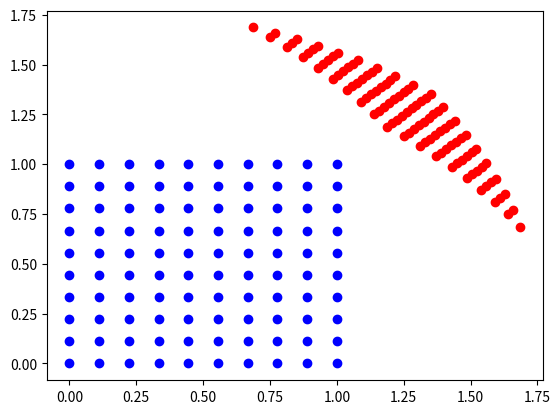

This chart was generated by the following Python code: (Note: this script raises an exception after producing the figure.)
import numpy as np
import scipy as sp
import pylab as plt
import math

from mpl_toolkits import mplot3d

from mpl_toolkits.mplot3d.art3d import Poly3DCollection, Line3DCollection
from mpl_toolkits.mplot3d import Axes3D

import numpy as np
import matplotlib.pyplot as plt

def point_plot():
    # create x,y
    xx, yy = np.meshgrid(range(3), range(3))

    # calculate corresponding z
    z = 0.5 * xx

    plt3d = plt.figure().gca(projection='3d')
    # plot the surface
    plt3d.plot_surface(xx, yy, z, alpha=0.2)

    # calculate corresponding z
    z = yy

    # plot the surface
    plt3d.plot_surface(xx, yy, z, alpha=0.2)
    #plt.show()

    # calculate corresponding z
    z = -1*yy -1*xx + 4
    # plot the surface
    plt3d.plot_surface(xx, yy, z, alpha=0.2)
 

    ax = plt.gca()
    ax.hold(True)

    coordinates = np.array([[0,0,0],[1,0,0],[0,1,0],[1,1,0],[0,0,1],[1,0,1],[0,1,1],[1,1,1]])   
    print(coordinates.shape)
    #ax.scatter3D(coordinates[:,0], coordinates[:,1], coordinates[:,2],c="r"); 
    #plt.show()

    #shift x by 3

    for k in range(coordinates.shape[0]):
        if coordinates[k,2] == 1:
           coordinates[k,0] += 1

   
    #shift y by 3

    for k in range(coordinates.shape[0]):
        if coordinates[k,2] == 1:
           coordinates[k,0] += 1
           coordinates[k,1] += 1 
    ax.scatter3D(coordinates[:,0], coordinates[:,1], coordinates[:,2],c="b"); 
    plt.show()
   
    #Data for a three-dimensional line
    #zline = np.linspace(0, 15, 1000)
    #xline = np.sin(zline)
    #yline = np.cos(zline)
    #ax.plot3D(xline, yline, zline, 'gray')

    # Data for three-dimensional scattered points
    #zdata = 15 * np.random.random(100)
    #xdata = np.sin(zdata) + 0.1 * np.random.randn(100)
    #ydata = np.cos(zdata) + 0.1 * np.random.randn(100)
    #ax.scatter3D(xdata, ydata, zdata, c=zdata, cmap='Greens'); 
    #plt.show()


def create_xy_1(a=0,b=4,c=0,d=4,Nx = 10,Ny = 10):
    x = np.linspace(a,b,Nx)
    y = np.linspace(c,d,Ny)
    xx,yy = np.meshgrid(x,y)
    return xx,yy

def x_2_func_line(x,y,a,c,A,C,K):
    P = 1 + ((A+C)/(A*C))
    print("P = "+str(P))
    T1 = (P*A-1)/(P*A)
    print("T1 = "+str(T1))
    T2 = (P*C-1)/(P*C)
    print("T2 = "+str(T2)) 
    PA_inv = 1.0/(P*A)
    PC_inv = 1.0/(P*C)
    print("PA_inv = "+str(PA_inv))
    print("PC_inv = "+str(PC_inv))
    x2 = (x-a)*T1 - (y-c)*PA_inv + K*PA_inv
    y2 = (y-c)*T2 - (x-a)*PC_inv + K*PC_inv
    return x2,y2

def create_xy_2_line(xx, yy,a=0.0, c=0.0, A=2, C=1.0, K = 8):
    xx2 = np.zeros(xx.shape,dtype=float)
    yy2 = np.zeros(yy.shape,dtype=float)
    #print(xx2)
    #print(yy2)
    for i in range(xx.shape[0]):
        for j in range(yy.shape[1]):
            xx2[i,j],yy2[i,j] = x_2_func_line(xx[i,j],yy[i,j],a,c,A,C,K)
    return xx2,yy2

def func_p(xx2,yy2,K=8):
    zz2 = -xx2-yy2 + K
    return zz2

def plot_figures(xx,yy,xx2,yy2,zz2,K=8):
    

    #PLOT PLANE
    ############################################################
    # create x,y
    xx_new, yy_new = np.meshgrid(range(7), range(7))

    # calculate corresponding z
    z = -1*yy_new -1*xx_new + K

    plt3d = plt.figure().gca(projection='3d')
    plt3d.plot_surface(xx2, yy2, zz2, alpha=0.2)

    #plt3d.plot_surface(xx_new, yy_new, z, alpha=0.2)

    ax = plt.gca()
    ax.hold(True)
    ############################################################
    
    #ax.scatter3D(xx2.flatten(), yy2.flatten(), zz2.flatten() ,c="b",alpha=0.2); 
    #ax.scatter3D(xx.flatten(), yy.flatten(), np.zeros((len(yy.flatten()),),dtype=float) ,c="r",alpha=0.2); 
    
    #PLOT VOLUME
    ############################################################
    volume = np.zeros((8,3),dtype=float)

    volume[0,0] = xx[0,0]
    volume[0,1] = yy[0,0]
    volume[1,0] = xx[0,-1]
    volume[1,1] = yy[0,-1]
    volume[2,0] = xx[-1,0]
    volume[2,1] = yy[-1,0]
    volume[3,0] = xx[-1,-1]
    volume[3,1] = yy[-1,-1]

    volume[4,0] = xx2[0,0]
    volume[4,1] = yy2[0,0]
    volume[4,2] = zz2[0,0]
    volume[5,0] = xx2[0,-1]
    volume[5,1] = yy2[0,-1]
    volume[5,2] = zz2[0,-1]
    volume[6,0] = xx2[-1,0]
    volume[6,1] = yy2[-1,0]
    volume[6,2] = zz2[-1,0]
    volume[7,0] = xx2[-1,-1]
    volume[7,1] = yy2[-1,-1]
    volume[7,2] = zz2[-1,-1]

    ax.plot3D(np.array([volume[0,0],volume[1,0]]), np.array([volume[0,1],volume[1,1]]), np.array([volume[0,2],volume[1,2]]), 'black') 
    ax.plot3D(np.array([volume[1,0],volume[3,0]]), np.array([volume[1,1],volume[3,1]]), np.array([volume[1,2],volume[3,2]]), 'black',ls="--") 
    ax.plot3D(np.array([volume[3,0],volume[2,0]]), np.array([volume[3,1],volume[2,1]]), np.array([volume[3,2],volume[2,2]]), 'black',ls="--") 
    ax.plot3D(np.array([volume[2,0],volume[0,0]]), np.array([volume[2,1],volume[0,1]]), np.array([volume[2,2],volume[0,2]]), 'black') 
    ax.plot3D(np.array([volume[4,0],volume[5,0]]), np.array([volume[4,1],volume[5,1]]), np.array([volume[4,2],volume[5,2]]), 'black') 
    ax.plot3D(np.array([volume[5,0],volume[7,0]]), np.array([volume[5,1],volume[7,1]]), np.array([volume[5,2],volume[7,2]]), 'black') 
    ax.plot3D(np.array([volume[7,0],volume[6,0]]), np.array([volume[7,1],volume[6,1]]), np.array([volume[7,2],volume[6,2]]), 'black') 
    ax.plot3D(np.array([volume[6,0],volume[4,0]]), np.array([volume[6,1],volume[4,1]]), np.array([volume[6,2],volume[4,2]]), 'black') 
    ax.plot3D(np.array([volume[0,0],volume[4,0]]), np.array([volume[0,1],volume[4,1]]), np.array([volume[0,2],volume[4,2]]), 'black') 
    ax.plot3D(np.array([volume[2,0],volume[6,0]]), np.array([volume[2,1],volume[6,1]]), np.array([volume[2,2],volume[6,2]]), 'black') 
    ax.plot3D(np.array([volume[3,0],volume[7,0]]), np.array([volume[3,1],volume[7,1]]), np.array([volume[3,2],volume[7,2]]), 'black') 
    ax.plot3D(np.array([volume[1,0],volume[5,0]]), np.array([volume[1,1],volume[5,1]]), np.array([volume[1,2],volume[5,2]]), 'black') 
    ############################################################
                          
    
    #DRAW INTEGRATION STRIP
    ############################################################
    delta_x = yy[1,0] - yy[0,0]
    delta_y = xx[0,1] - xx[0,0]
 
    four_points_1 = np.zeros((4,3),dtype=float)
    four_points_2 = np.zeros((4,3),dtype=float)
            
    for k in range(4):
        four_points_1[k,0] = xx[0,0]
        four_points_1[k,1] = yy[0,0]
        four_points_1[k,2] = 0 

        four_points_2[k,0] = xx2[0,0]
        four_points_2[k,1] = yy2[0,0]
        four_points_2[k,2] = zz2[0,0]

    for k in range(1,4):
          if k == 1: 
             four_points_1[k,0] += delta_x
             four_points_2[k,0] += delta_x
          if k == 2:
             four_points_1[k,1] += delta_y
             four_points_2[k,1] += delta_y
          if k == 3:
             four_points_1[k,0] += delta_x
             four_points_2[k,0] += delta_x
             four_points_1[k,1] += delta_y
             four_points_2[k,1] += delta_y

            #print(four_points_1)
            #print(four_points_2)

    Z = np.concatenate((four_points_1,four_points_2))  

    # list of sides' polygons of figure
    verts = [[Z[0],Z[1],Z[3],Z[2]],
             [Z[4],Z[5],Z[7],Z[6]], 
             [Z[0],Z[4],Z[5],Z[1]], 
             [Z[1],Z[5],Z[7],Z[3]], 
             [Z[2],Z[6],Z[7],Z[3]],
             [Z[0],Z[2],Z[6],Z[4]]]

    faces = Poly3DCollection(verts, linewidths=0.3, edgecolors='k',facecolors='cyan',alpha=0.3)
    faces.set_facecolor((0,1,0,0.1))

    ax.add_collection3d(faces)

    #Draw redline --- hardcoded :-(
    ax.plot3D(np.array([xx[4,4],xx2[4,4]]), np.array([yy[4,4],yy2[4,4]]), np.array([0,zz2[4,4]]), 'red') 
    ax.set_xlabel("$x$")
    ax.set_ylabel("$y$")
    ax.set_zlabel("$z$")
    plt.show()
    
    ############################################################

    
    #PLOT XY PROJ - TOP VIEW
    ############################################################
    fig = plt.figure()
    ax = fig.add_subplot(111)

    ax.plot(np.array([volume[0,0],volume[1,0]]), np.array([volume[0,1],volume[1,1]]), 'black',ls="--") 
    ax.plot(np.array([volume[1,0],volume[3,0]]), np.array([volume[1,1],volume[3,1]]), 'black',ls="--") 
    ax.plot(np.array([volume[3,0],volume[2,0]]), np.array([volume[3,1],volume[2,1]]), 'black',ls="--") 
    ax.plot(np.array([volume[2,0],volume[0,0]]), np.array([volume[2,1],volume[0,1]]), 'black',ls="--") 
    ax.plot(np.array([volume[4,0],volume[5,0]]), np.array([volume[4,1],volume[5,1]]), 'black') 
    ax.plot(np.array([volume[5,0],volume[7,0]]), np.array([volume[5,1],volume[7,1]]), 'black') 
    ax.plot(np.array([volume[7,0],volume[6,0]]), np.array([volume[7,1],volume[6,1]]), 'black') 
    ax.plot(np.array([volume[6,0],volume[4,0]]), np.array([volume[6,1],volume[4,1]]), 'black') 
    ax.plot(np.array([volume[0,0],volume[4,0]]), np.array([volume[0,1],volume[4,1]]), 'black') 
    ax.plot(np.array([volume[2,0],volume[6,0]]), np.array([volume[2,1],volume[6,1]]), 'black') 
    ax.plot(np.array([volume[3,0],volume[7,0]]), np.array([volume[3,1],volume[7,1]]), 'black') 
    ax.plot(np.array([volume[1,0],volume[5,0]]), np.array([volume[1,1],volume[5,1]]), 'black') 
    ax.plot(np.array([4.0/3.0,4.0/3.0]), np.array([16.0/3.0,8.0/3.0]), 'black',ls="-.") 
    ax.plot(np.array([1.6,1.6]), np.array([4,0]), 'black',ls="-.") 
    ax.plot(np.array([0.8,0.8]), np.array([5.6,4]), 'black',ls="-.") 
    

    #NB HARDCODED :-(
    #xy coordinates of each point
    ax.annotate('A', xy=(0, 0), xytext=(-0.12, -0.12))
    ax.annotate('B', xy=(4, 0), xytext=(4+0.06, -0.12))
    ax.annotate('C', xy=(0, 4), xytext=(-0.12, 4))
    ax.annotate('D', xy=(4, 4), xytext=(4+0.03, 4))
    ax.annotate('E', xy=(1.6, 3.2), xytext=(1.6+0.01, 3.2-0.31))
    ax.annotate('F', xy=(4.8, 1.6), xytext=(4.8+0.03, 1.6))
    ax.annotate('G', xy=(0.8, 5.6), xytext=(0.8, 5.6+0.03))
    ax.annotate('H', xy=(4.0/3.0, 16.0/3.0), xytext=(4.0/3.0, 16.0/3.0+0.03))
    ax.annotate('I', xy=(4.0/3.0, 4), xytext=(4.0/3.0+0.03, 4+0.04))
    ax.annotate('J', xy=(4.0/3.0, 8.0/3.0), xytext=(4.0/3.0+0.06, 8.0/3.0-0.04))
    ax.annotate('K', xy=(1.6, 4), xytext=(1.6, 4+0.04))
    ax.annotate('L', xy=(4, 2), xytext=(4, 2+0.04))
    ax.annotate('M', xy=(1.6, 0), xytext=(1.6+0.01, 0+0.05))
    ax.annotate('N', xy=(0.8, 4), xytext=(0.8, 4-0.3))
    ax.set_xlabel("$x$")
    ax.set_ylabel("$y$")
    plt.show()
   

    #---VOLUME OF EACH SUBBODY---
    v = np.array([2.73067,8.256,0.5333333,3.95062,0.505679,0.293926,5.952,0.5333333,0.341333,0.606815,0.316049,1.58025])
    print(np.sum(v))

    ############################################################
    
def plot_parametric_test():
    plt3d = plt.figure().gca(projection='3d')
    t = np.linspace(1,10,100)
    x = -2*t
    y = t
    z = 4*t**2-4

    ax = plt.gca()
    ax.hold(True) 
    ax.plot3D(x, y, z, 'black')
    ax.plot3D((x+2)+10,(y-1)+10,z,'red')
    ax.scatter3D(-2,1,0)
    ax.scatter3D(10,10,0)
    plt.xlabel('x')
    plt.ylabel('y')
    plt.show() 
     
def plot_parametric_test2():
    plt3d = plt.figure().gca(projection='3d')
    t = np.linspace(0,10,200)
    x = t
    y = t
    z = np.sqrt(t)

    ax = plt.gca()
    ax.hold(True)
    ax.plot3D(x, y, z, 'black')
    #ax.plot3D((x+2)+10,(y-1)+10,z,'red')
    #ax.scatter3D(-2,1,0)
    #ax.scatter3D(10,10,0)
    plt.xlabel('x')
    plt.ylabel('y')
    plt.show() 

def create_xy_2_sphere(xx,yy,p=True):

    xx2 = np.zeros(xx.shape,dtype=float)
    yy2 = np.zeros(xx.shape,dtype=float)
    t_m = np.zeros(xx.shape,dtype=float)

    for k in range(xx.shape[0]):
        for j in range(xx.shape[1]):
            K = -4*xx[k,j]**2 + 8*xx[k,j]*yy[k,j] + 4*xx[k,j] - 4*yy[k,j]**2+4*yy[k,j] + 33
            if p:
               t = 0.25*(-2*xx[k,j]-2*yy[k,j] - 1 + np.sqrt(K)) 
            else:
               t = 0.25*(-2*xx[k,j]-2*yy[k,j] - 1 - np.sqrt(K)) 
            t_m[k,j] = t
            xx2[k,j] = xx[k,j] + t
            yy2[k,j] = yy[k,j] + t
    
    return xx2,yy2,t_m   

def plot_volume2(xx,yy,xx2,yy2,t):
    

    #PLOT PLANE
    ############################################################
    # create x,y
    #xx_new, yy_new = np.meshgrid(np.linspace(0,4,200), np.linspace(0,4,200))

    # calculate corresponding z
    z = np.sqrt(-xx2**2-yy2**2+4)

    plt3d = plt.figure().gca(projection='3d')
    plt3d.plot_surface(xx2, yy2, z, alpha=0.2)

    ax = plt.gca()
    ax.hold(True)

    n = np.array([0,-1])

    x_v = np.zeros((4,),dtype=float)
    y_v = np.zeros((4,),dtype=float)

    t_max = t[t.shape[0]/2,t.shape[0]/2]
    t_v = np.linspace(0,t_max,200)
    x = xx[t.shape[0]/2,t.shape[0]/2] + t_v
    y = yy[t.shape[0]/2,t.shape[0]/2] + t_v 
    z = 0 + np.sqrt(t_v)
    ax.plot3D(x,y,z,"red")        

    c = 0

    for k in n:
        for j in n:

            t_max = t[k,j]
            t_v = np.linspace(0,t_max,200)

            x = xx[k,j] + t_v
            y = yy[k,j] + t_v 
            z = 0 + np.sqrt(t_v)
            print(x[-1])
            print(y[-1])
            x_v[c] = x[-1]
            y_v[c] = y[-1]
            c = c+1   
            ax.plot3D(x,y,z,"black")
    
    #1.1861406616345072
    #1.1861406616345072 A - 0
    #1.6861406616345072
    #0.6861406616345072 B - 1
    #0.6861406616345072
    #1.6861406616345072 C - 2
    #1.3507810593582121
    #1.3507810593582121 D - 3

    for k in range(4):
        if k == 0:
           x = np.linspace(x_v[2],x_v[0],100)
           y = np.sqrt(-x**2 -x+4)
        elif k == 1:
           x = np.linspace(x_v[0],x_v[1],100)
           y = 0.5*(np.sqrt(17-4*x**2)-1)
        elif k == 2:
           x = np.linspace(x_v[3],x_v[1],100)
           y = np.sqrt(-x**2-(x-1)+4)
        else:
           x = np.linspace(x_v[2],x_v[3],100)
           y = 0.5*(np.sqrt(21-4*x**2)-1)
        z = np.sqrt(-x**2-y**2+4)
        ax.plot3D(x,y,z,"black")

    ax.plot3D(np.array([0,0]),np.array([0,1]),np.array([0,0]),"black") 
    ax.plot3D(np.array([0,1]),np.array([0,0]),np.array([0,0]),"black") 
    ax.plot3D(np.array([1,1]),np.array([1,0]),np.array([0,0]),"black",ls="--") 
    ax.plot3D(np.array([1,0]),np.array([1,1]),np.array([0,0]),"black",ls="--") 
    ax.set_xlabel("$x$")
    ax.set_ylabel("$y$")
    ax.set_zlabel("$z$")
    
    #ax.plot3D(np.array([1,0]),np.array([1,1]),np.array([0,0]),"black") 
    #ax.plot3D(np.array([0,1]),np.array([1,1]),np.array([0,0]),"black")
    #print(xx[k,j])
    #plt.zlim(0,2)
    plt.show()
    ############################################################
    fig = plt.figure()
    ax = fig.add_subplot(111)

    for k in range(4):
        if k == 0:
           x = np.linspace(x_v[2],x_v[0],100)
           y = np.sqrt(-x**2 -x+4)
        elif k == 1:
           x = np.linspace(x_v[0],x_v[1],100)
           y = 0.5*(np.sqrt(17-4*x**2)-1)
        elif k == 2:
           x = np.linspace(x_v[3],x_v[1],100)
           y = np.sqrt(-x**2-(x-1)+4)
        else:
           x = np.linspace(x_v[2],x_v[3],100)
           y = 0.5*(np.sqrt(21-4*x**2)-1)
        #z = np.sqrt(-x**2-y**2+4)
        ax.plot(x,y,"black")

    ax.plot(np.array([0,0]),np.array([0,1]),"black") 
    ax.plot(np.array([0,1]),np.array([0,0]),"black") 
    ax.plot(np.array([1,1]),np.array([1,0]),"black",ls="--") 
    ax.plot(np.array([1,0]),np.array([1,1]),"black",ls="--")

    ax.plot(np.array([0,x_v[3]]),np.array([0,y_v[3]]),"black")
    ax.plot(np.array([0,x_v[2]]),np.array([1,y_v[2]]),"black")
    ax.plot(np.array([1,x_v[1]]),np.array([0,y_v[1]]),"black")

    ax.plot(np.array([x_v[2],x_v[2]]),np.array([y_v[2],1]),"black",ls = "-.")
    ax.plot(np.array([1,1]),np.array([1,0.5*(np.sqrt(21-4*1**2)-1)]),"black",ls = "-.")
    ax.plot(np.array([x_v[0],x_v[0]]),np.array([x_v[0]-1,0.5*(np.sqrt(21-4*x_v[0]**2)-1)]),"black",ls = "-.")
    ax.plot(np.array([x_v[3],x_v[3]]),np.array([y_v[3],0.5*(np.sqrt(17-4*x_v[3]**2)-1)]),"black",ls = "-.")

    ax.annotate('A', xy=(0, 0), xytext=(-0.05, -0.05))
    ax.annotate('B', xy=(1, 0), xytext=(1+0.03, -0.03))
    ax.annotate('C', xy=(0, 1), xytext=(-0.06, 1))
    ax.annotate('D', xy=(1, 1), xytext=(1+0.03, 1-0.03))
    ax.annotate('E', xy=(x_v[0], y_v[0]), xytext=(x_v[0]+0.03, y_v[0]-0.02))
    ax.annotate('F', xy=(x_v[1], y_v[1]), xytext=(x_v[1], y_v[1]))
    ax.annotate('G', xy=(x_v[2], y_v[2]), xytext=(x_v[2], y_v[2]))
    ax.annotate('H', xy=(x_v[3], y_v[3]), xytext=(x_v[3], y_v[3]))

    ax.annotate('I', xy=(x_v[2], 1), xytext=(x_v[2], 1-0.07))

    ax.annotate('J', xy=(1, 0.5*(np.sqrt(21-4*1**2)-1)), xytext=(1, 0.5*(np.sqrt(21-4*1**2)-1)+0.03))
    ax.annotate('K', xy=(1, np.sqrt(-1**2 -1+4)), xytext=(1+0.01, np.sqrt(-1**2 -1+4)+0.01))
    ax.annotate('L', xy=(x_v[0], 0.5*(np.sqrt(21-4*x_v[0]**2)-1)), xytext=(x_v[0], 0.5*(np.sqrt(21-4*x_v[0]**2)-1)+0.03))
    ax.annotate('M', xy=(x_v[0], x_v[0]-1), xytext=(x_v[0], x_v[0]-1-0.06))
    ax.annotate('N', xy=(x_v[3], 0.5*(np.sqrt(17-4*x_v[3]**2)-1)), xytext=(x_v[3]+0.01, 0.5*(np.sqrt(17-4*x_v[3]**2)-1)))
    #ax.annotate('K', xy=(1, 1), xytext=(x_v[2], 1-0.07))

    ax.set_xlabel("$x$")
    ax.set_ylabel("$y$")
    
    
    plt.show()

    #ax.scatter3D(xx2.flatten(), yy2.flatten(), zz2.flatten() ,c="b",alpha=0.2); 
    #ax.scatter3D(xx.flatten(), yy.flatten(), np.zeros((len(yy.flatten()),),dtype=float) ,c="r",alpha=0.2); 
       
    x = np.linspace(x_v[2],x_v[1],100)
    y1 = np.zeros((100,),dtype=float)
    y2 = np.zeros((100,),dtype=float)

    for k in range(len(x)):
        if (x[k]>x_v[0]):
           y1[k] = 0.5*(np.sqrt(17-4*x[k]**2)-1)
        else:
           y1[k] = np.sqrt(-x[k]**2 -x[k]+4)

        if (x[k]>x_v[3]):
           y2[k] = np.sqrt(-x[k]**2-(x[k]-1)+4)
        else:
           y2[k] = 0.5*(np.sqrt(21-4*x[k]**2)-1)

    plt.fill_between(x, y1, y2, color='red',alpha=0.2)
    plt.plot(x,y1,"black",alpha=0.2,linewidth=3)
    plt.plot(x,y2,"black",alpha=0.2,linewidth=3)
    
    x = np.array([xx[0,0],xx[0,-1],xx[-1,-1],xx[-1,0]])
    y = np.array([yy[0,0],yy[0,-1],yy[-1,-1],yy[-1,0]])
    #plt.figure(figsize=(8, 8))
    #plt.axis('equal')
    plt.fill(x, y,"b",alpha=0.2,edgecolor='black', linewidth=3)
    plt.xlabel("$x$")
    plt.ylabel("$y$")
    plt.show()

   

    '''
    #PLOT VOLUME
    ############################################################
    volume = np.zeros((8,3),dtype=float)

    volume[0,0] = xx[0,0]
    volume[0,1] = yy[0,0]
    volume[1,0] = xx[0,-1]
    volume[1,1] = yy[0,-1]
    volume[2,0] = xx[-1,0]
    volume[2,1] = yy[-1,0]
    volume[3,0] = xx[-1,-1]
    volume[3,1] = yy[-1,-1]

    volume[4,0] = xx2[0,0]
    volume[4,1] = yy2[0,0]
    volume[4,2] = zz2[0,0]
    volume[5,0] = xx2[0,-1]
    volume[5,1] = yy2[0,-1]
    volume[5,2] = zz2[0,-1]
    volume[6,0] = xx2[-1,0]
    volume[6,1] = yy2[-1,0]
    volume[6,2] = zz2[-1,0]
    volume[7,0] = xx2[-1,-1]
    volume[7,1] = yy2[-1,-1]
    volume[7,2] = zz2[-1,-1]

    ax.plot3D(np.array([volume[0,0],volume[1,0]]), np.array([volume[0,1],volume[1,1]]), np.array([volume[0,2],volume[1,2]]), 'black') 
    ax.plot3D(np.array([volume[1,0],volume[3,0]]), np.array([volume[1,1],volume[3,1]]), np.array([volume[1,2],volume[3,2]]), 'black',ls="--") 
    ax.plot3D(np.array([volume[3,0],volume[2,0]]), np.array([volume[3,1],volume[2,1]]), np.array([volume[3,2],volume[2,2]]), 'black',ls="--") 
    ax.plot3D(np.array([volume[2,0],volume[0,0]]), np.array([volume[2,1],volume[0,1]]), np.array([volume[2,2],volume[0,2]]), 'black') 
    ax.plot3D(np.array([volume[4,0],volume[5,0]]), np.array([volume[4,1],volume[5,1]]), np.array([volume[4,2],volume[5,2]]), 'black') 
    ax.plot3D(np.array([volume[5,0],volume[7,0]]), np.array([volume[5,1],volume[7,1]]), np.array([volume[5,2],volume[7,2]]), 'black') 
    ax.plot3D(np.array([volume[7,0],volume[6,0]]), np.array([volume[7,1],volume[6,1]]), np.array([volume[7,2],volume[6,2]]), 'black') 
    ax.plot3D(np.array([volume[6,0],volume[4,0]]), np.array([volume[6,1],volume[4,1]]), np.array([volume[6,2],volume[4,2]]), 'black') 
    ax.plot3D(np.array([volume[0,0],volume[4,0]]), np.array([volume[0,1],volume[4,1]]), np.array([volume[0,2],volume[4,2]]), 'black') 
    ax.plot3D(np.array([volume[2,0],volume[6,0]]), np.array([volume[2,1],volume[6,1]]), np.array([volume[2,2],volume[6,2]]), 'black') 
    ax.plot3D(np.array([volume[3,0],volume[7,0]]), np.array([volume[3,1],volume[7,1]]), np.array([volume[3,2],volume[7,2]]), 'black') 
    ax.plot3D(np.array([volume[1,0],volume[5,0]]), np.array([volume[1,1],volume[5,1]]), np.array([volume[1,2],volume[5,2]]), 'black') 
    ############################################################
                          
    
    #DRAW INTEGRATION STRIP
    ############################################################
    delta_x = yy[1,0] - yy[0,0]
    delta_y = xx[0,1] - xx[0,0]
 
    four_points_1 = np.zeros((4,3),dtype=float)
    four_points_2 = np.zeros((4,3),dtype=float)
            
    for k in range(4):
        four_points_1[k,0] = xx[0,0]
        four_points_1[k,1] = yy[0,0]
        four_points_1[k,2] = 0 

        four_points_2[k,0] = xx2[0,0]
        four_points_2[k,1] = yy2[0,0]
        four_points_2[k,2] = zz2[0,0]

    for k in range(1,4):
          if k == 1: 
             four_points_1[k,0] += delta_x
             four_points_2[k,0] += delta_x
          if k == 2:
             four_points_1[k,1] += delta_y
             four_points_2[k,1] += delta_y
          if k == 3:
             four_points_1[k,0] += delta_x
             four_points_2[k,0] += delta_x
             four_points_1[k,1] += delta_y
             four_points_2[k,1] += delta_y

            #print(four_points_1)
            #print(four_points_2)

    Z = np.concatenate((four_points_1,four_points_2))  

    # list of sides' polygons of figure
    verts = [[Z[0],Z[1],Z[3],Z[2]],
             [Z[4],Z[5],Z[7],Z[6]], 
             [Z[0],Z[4],Z[5],Z[1]], 
             [Z[1],Z[5],Z[7],Z[3]], 
             [Z[2],Z[6],Z[7],Z[3]],
             [Z[0],Z[2],Z[6],Z[4]]]

    faces = Poly3DCollection(verts, linewidths=0.3, edgecolors='k',facecolors='cyan',alpha=0.3)
    faces.set_facecolor((0,1,0,0.1))

    ax.add_collection3d(faces)

    #Draw redline --- hardcoded :-(
    ax.plot3D(np.array([xx[4,4],xx2[4,4]]), np.array([yy[4,4],yy2[4,4]]), np.array([0,zz2[4,4]]), 'red') 
    ax.set_xlabel("$x$")
    ax.set_ylabel("$y$")
    ax.set_zlabel("$z$")
    plt.show()
    
    ############################################################

    
    #PLOT XY PROJ - TOP VIEW
    ############################################################
    fig = plt.figure()
    ax = fig.add_subplot(111)

    ax.plot(np.array([volume[0,0],volume[1,0]]), np.array([volume[0,1],volume[1,1]]), 'black',ls="--") 
    ax.plot(np.array([volume[1,0],volume[3,0]]), np.array([volume[1,1],volume[3,1]]), 'black',ls="--") 
    ax.plot(np.array([volume[3,0],volume[2,0]]), np.array([volume[3,1],volume[2,1]]), 'black',ls="--") 
    ax.plot(np.array([volume[2,0],volume[0,0]]), np.array([volume[2,1],volume[0,1]]), 'black',ls="--") 
    ax.plot(np.array([volume[4,0],volume[5,0]]), np.array([volume[4,1],volume[5,1]]), 'black') 
    ax.plot(np.array([volume[5,0],volume[7,0]]), np.array([volume[5,1],volume[7,1]]), 'black') 
    ax.plot(np.array([volume[7,0],volume[6,0]]), np.array([volume[7,1],volume[6,1]]), 'black') 
    ax.plot(np.array([volume[6,0],volume[4,0]]), np.array([volume[6,1],volume[4,1]]), 'black') 
    ax.plot(np.array([volume[0,0],volume[4,0]]), np.array([volume[0,1],volume[4,1]]), 'black') 
    ax.plot(np.array([volume[2,0],volume[6,0]]), np.array([volume[2,1],volume[6,1]]), 'black') 
    ax.plot(np.array([volume[3,0],volume[7,0]]), np.array([volume[3,1],volume[7,1]]), 'black') 
    ax.plot(np.array([volume[1,0],volume[5,0]]), np.array([volume[1,1],volume[5,1]]), 'black') 
    ax.plot(np.array([4.0/3.0,4.0/3.0]), np.array([16.0/3.0,8.0/3.0]), 'black',ls="-.") 
    ax.plot(np.array([1.6,1.6]), np.array([4,0]), 'black',ls="-.") 
    ax.plot(np.array([0.8,0.8]), np.array([5.6,4]), 'black',ls="-.") 
    

    #NB HARDCODED :-(
    #xy coordinates of each point
    ax.annotate('A', xy=(0, 0), xytext=(-0.12, -0.12))
    ax.annotate('B', xy=(4, 0), xytext=(4+0.06, -0.12))
    ax.annotate('C', xy=(0, 4), xytext=(-0.12, 4))
    ax.annotate('D', xy=(4, 4), xytext=(4+0.03, 4))
    ax.annotate('E', xy=(1.6, 3.2), xytext=(1.6+0.01, 3.2-0.31))
    ax.annotate('F', xy=(4.8, 1.6), xytext=(4.8+0.03, 1.6))
    ax.annotate('G', xy=(0.8, 5.6), xytext=(0.8, 5.6+0.03))
    ax.annotate('H', xy=(4.0/3.0, 16.0/3.0), xytext=(4.0/3.0, 16.0/3.0+0.03))
    ax.annotate('I', xy=(4.0/3.0, 4), xytext=(4.0/3.0+0.03, 4+0.04))
    ax.annotate('J', xy=(4.0/3.0, 8.0/3.0), xytext=(4.0/3.0+0.06, 8.0/3.0-0.04))
    ax.annotate('K', xy=(1.6, 4), xytext=(1.6, 4+0.04))
    ax.annotate('L', xy=(4, 2), xytext=(4, 2+0.04))
    ax.annotate('M', xy=(1.6, 0), xytext=(1.6+0.01, 0+0.05))
    ax.annotate('N', xy=(0.8, 4), xytext=(0.8, 4-0.3))
    ax.set_xlabel("$x$")
    ax.set_ylabel("$y$")
    plt.show()
   

    #---VOLUME OF EACH SUBBODY---
    v = np.array([2.73067,8.256,0.5333333,3.95062,0.505679,0.293926,5.952,0.5333333,0.341333,0.606815,0.316049,1.58025])
    print(np.sum(v))

    ############################################################
    '''


if __name__ == "__main__":
   xx,yy = create_xy_1(Nx = 10,Ny = 10,b=1,d=1)
   xx2,yy2,t = create_xy_2_sphere(xx,yy,p=True)
   for i in range(xx.shape[0]):
       for j in range(yy.shape[1]):
           plt.plot(xx[i,j],yy[i,j],"bo")
           plt.plot(xx2[i,j],yy2[i,j],"ro")

   #x = np.linspace(0,2,100)
   #y = np.sqrt(-x**2 -x+4)
   #y2 = np.sqrt(-x**2-(x-1)+4)
   #y3 = 0.5*(np.sqrt(17-4*x**2)-1)
   #y4 = 0.5*(np.sqrt(21-4*x**2)-1)
   #plt.plot(x,y)
   #plt.plot(x,y2)
   #plt.plot(x,y3)
   #plt.plot(x,y4)
   plt.show()
   
   plot_volume2(xx,yy,xx2,yy2,t)

   #plot_parametric_test2()
   
   xx,yy = create_xy_1()
   print(xx)
   print(yy)
   xx2,yy2 = create_xy_2_line(xx,yy)
   print(xx2)
   print(yy2)

   zz2 = func_p(xx2,yy2)

   plot_figures(xx,yy,xx2,yy2,zz2)
  
   
   #PLOTS THE DOTS (CREATE FILLED POLYGONS)???
   for i in range(xx.shape[0]):
       for j in range(yy.shape[1]):
           plt.plot(xx[i,j],yy[i,j],"bo")
           plt.plot(xx2[i,j],yy2[i,j],"ro")

   x = np.array([xx[0,0],xx[0,-1],xx[-1,-1],xx[-1,0]])
   y = np.array([yy[0,0],yy[0,-1],yy[-1,-1],yy[-1,0]])
   x2 = np.array([xx2[0,0],xx2[0,-1],xx2[-1,-1],xx2[-1,0]])
   y2 = np.array([yy2[0,0],yy2[0,-1],yy2[-1,-1],yy2[-1,0]])
   plt.show()
   #plt.figure(figsize=(8, 8))
   #plt.axis('equal')
   plt.fill(x, y,"b",x2,y2,"r",alpha=0.2,edgecolor='black', linewidth=3)
   plt.xlim(0,5.1)
   plt.xlabel("$x$")
   plt.ylabel("$y$")
   plt.show() 

  




